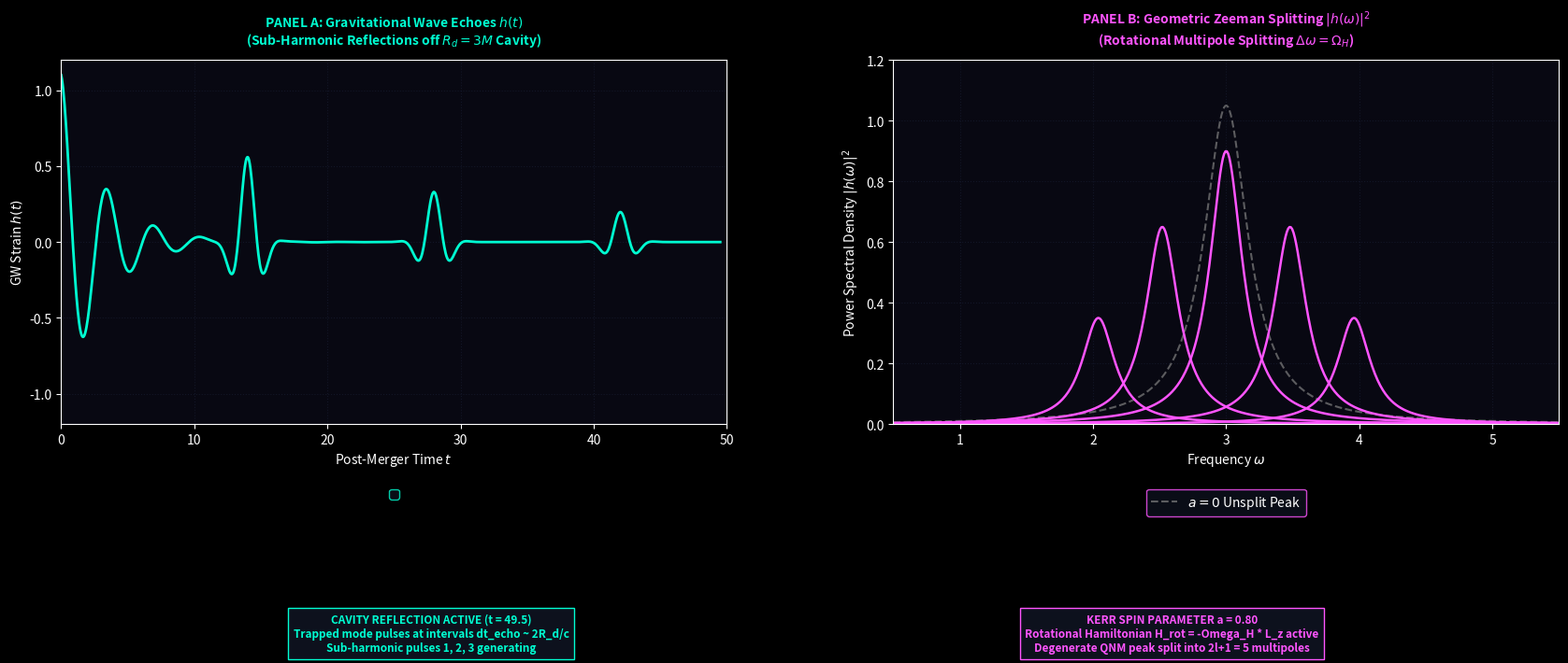

Write the Python code that produced this figure. (Note: this script raises an exception after producing the figure.)
import numpy as np
import matplotlib.pyplot as plt
import matplotlib.animation as animation

# --- Dark Theme Render Engine ---
plt.style.use('dark_background')

fig, (ax1, ax2) = plt.subplots(1, 2, figsize=(18, 7.8), dpi=150)
fig.patch.set_facecolor('#05050d')
fig.subplots_adjust(bottom=0.38, top=0.88, wspace=0.25, left=0.06, right=0.95)

for ax in (ax1, ax2):
    ax.set_facecolor('#080812')
    ax.grid(True, color='#1a2035', linestyle=':', alpha=0.6)

# Subplot Titles
ax1.set_title(r"PANEL A: Gravitational Wave Echoes $h(t)$" + "\n" + r"(Sub-Harmonic Reflections off $R_d = 3M$ Cavity)", 
              color='#00ffd2', fontsize=10, fontweight='bold', pad=12)
ax2.set_title(r"PANEL B: Geometric Zeeman Splitting $|h(\omega)|^2$" + "\n" + r"(Rotational Multipole Splitting $\Delta \omega = \Omega_H$)", 
              color='#ff55ff', fontsize=10, fontweight='bold', pad=12)

# Panel A Limits & Labels
ax1.set_xlim(0, 50)
ax1.set_ylim(-1.2, 1.2)
ax1.set_xlabel(r'Post-Merger Time $t$', color='white')
ax1.set_ylabel(r'GW Strain $h(t)$', color='white')

# Panel B Limits & Labels
ax2.set_xlim(0.5, 5.5)
ax2.set_ylim(0, 1.2)
ax2.set_xlabel(r'Frequency $\omega$', color='white')
ax2.set_ylabel(r'Power Spectral Density $|h(\omega)|^2$', color='white')

# Static Reference Elements
t_grid = np.linspace(0, 50, 1000)
w_grid = np.linspace(0.5, 5.5, 500)

# Unsplit QNM Peak (a = 0)
ax2.plot(w_grid, 1.05 / (1 + 25*(w_grid-3.0)**2), color='gray', linestyle='--', alpha=0.7, label=r'$a=0$ Unsplit Peak')

# Legend Anchors
ax1.legend(loc='upper center', bbox_to_anchor=(0.5, -0.16), facecolor='#0d111d', edgecolor='#00ffd2')
ax2.legend(loc='upper center', bbox_to_anchor=(0.5, -0.16), facecolor='#0d111d', edgecolor='#ff55ff')

# Dynamic Graphics Lines
line_strain, = ax1.plot([], [], color='#00ffd2', linewidth=2, label=r'OCM Ringdown Echoes')
lines_zeeman = [ax2.plot([], [], color='#ff55ff', linewidth=1.8)[0] for _ in range(5)]

# Telemetry Text
status_A = fig.text(0.28, 0.12, '', color='#00ffd2', fontsize=8.5, fontweight='bold', ha='center', va='top', bbox=dict(facecolor='#0d111d', edgecolor='#00ffd2'))
status_B = fig.text(0.72, 0.12, '', color='#ff55ff', fontsize=8.5, fontweight='bold', ha='center', va='top', bbox=dict(facecolor='#0d111d', edgecolor='#ff55ff'))

def update(frame):
    t_curr = frame * 0.5
    
    # Time-domain wave progressive generation
    mask = t_grid <= t_curr
    tau_ring = 3.0
    h_t = 1.1 * np.exp(-t_grid / tau_ring) * np.cos(1.8 * t_grid)
    
    dt_echo = 14.0
    for i in range(1, 4):
        t_center = i * dt_echo
        amplitude = 0.55 * (0.6 ** (i - 1))
        h_t += amplitude * np.exp(-0.6 * (t_grid - t_center)**2) * np.cos(2.2 * (t_grid - t_center))
        
    line_strain.set_data(t_grid[mask], h_t[mask])
    
    # Dynamic Spin Parameter Ramp (0 to 0.8)
    spin_a = min(0.8, t_curr / 30.0)
    Omega_H = 0.6 * spin_a
    m_modes = [-2, -1, 0, 1, 2]
    
    for idx, m in enumerate(m_modes):
        w_m = 3.0 + m * Omega_H
        amp = 0.90 if m == 0 else (0.65 if abs(m) == 1 else 0.35)
        psd = amp / (1.0 + 45.0 * (w_grid - w_m)**2)
        lines_zeeman[idx].set_data(w_grid, psd)
        
    status_A.set_text(f"CAVITY REFLECTION ACTIVE (t = {t_curr:.1f})\nTrapped mode pulses at intervals dt_echo ~ 2R_d/c\nSub-harmonic pulses 1, 2, 3 generating")
    status_B.set_text(f"KERR SPIN PARAMETER a = {spin_a:.2f}\nRotational Hamiltonian H_rot = -Omega_H * L_z active\nDegenerate QNM peak split into 2l+1 = 5 multipoles")

    return [line_strain, status_A, status_B] + lines_zeeman

anim = animation.FuncAnimation(fig, update, frames=100, interval=50)
output_filename = 'Movie6_GW_Echoes_Zeeman_Splitting.mp4'
anim.save(output_filename, writer='ffmpeg', fps=30, dpi=150)
plt.close(fig)
print(f"Successfully rendered '{output_filename}'.")
